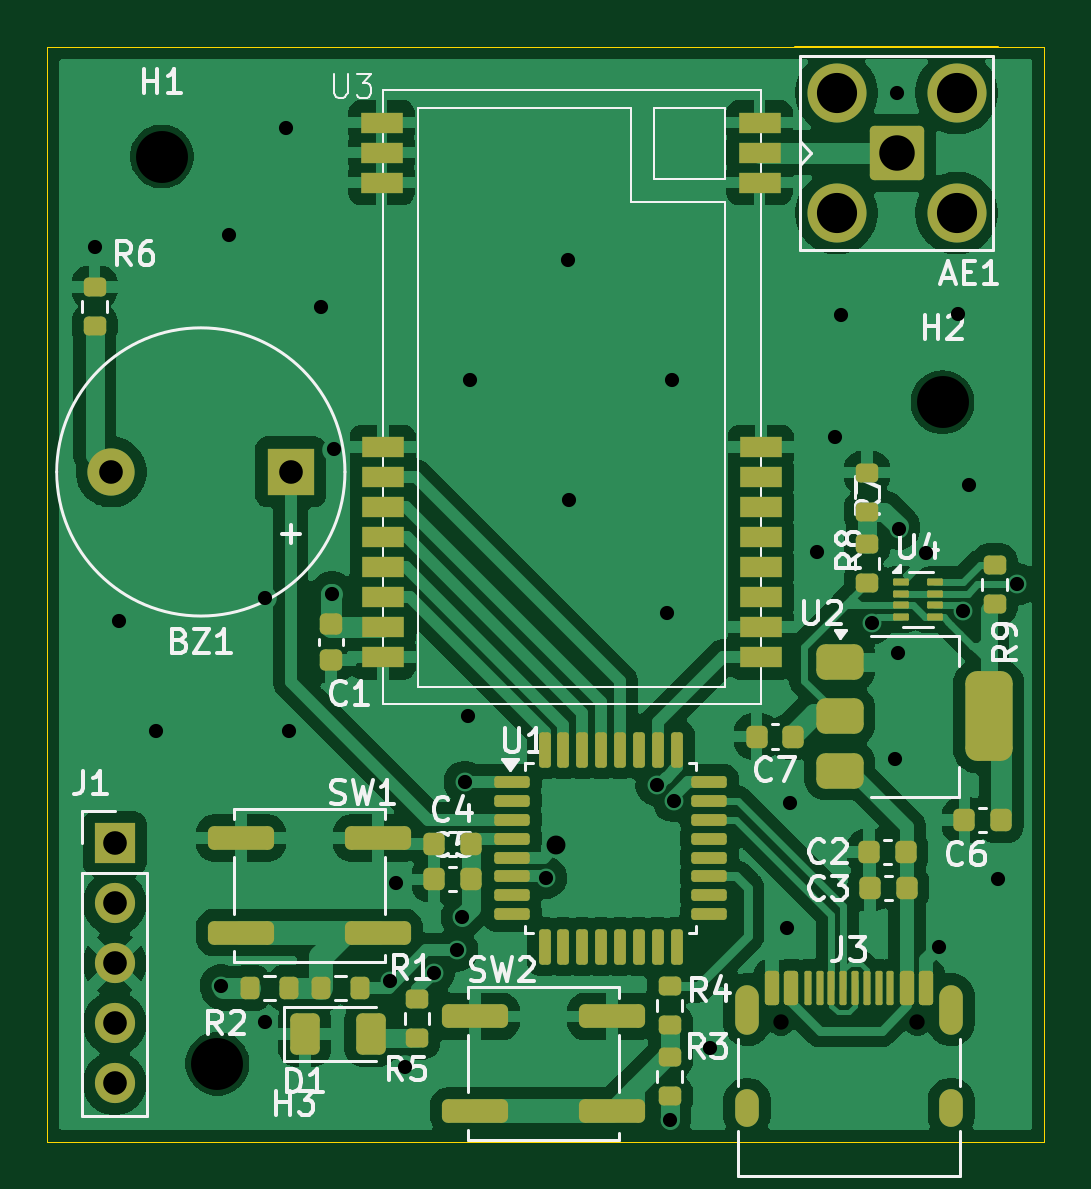
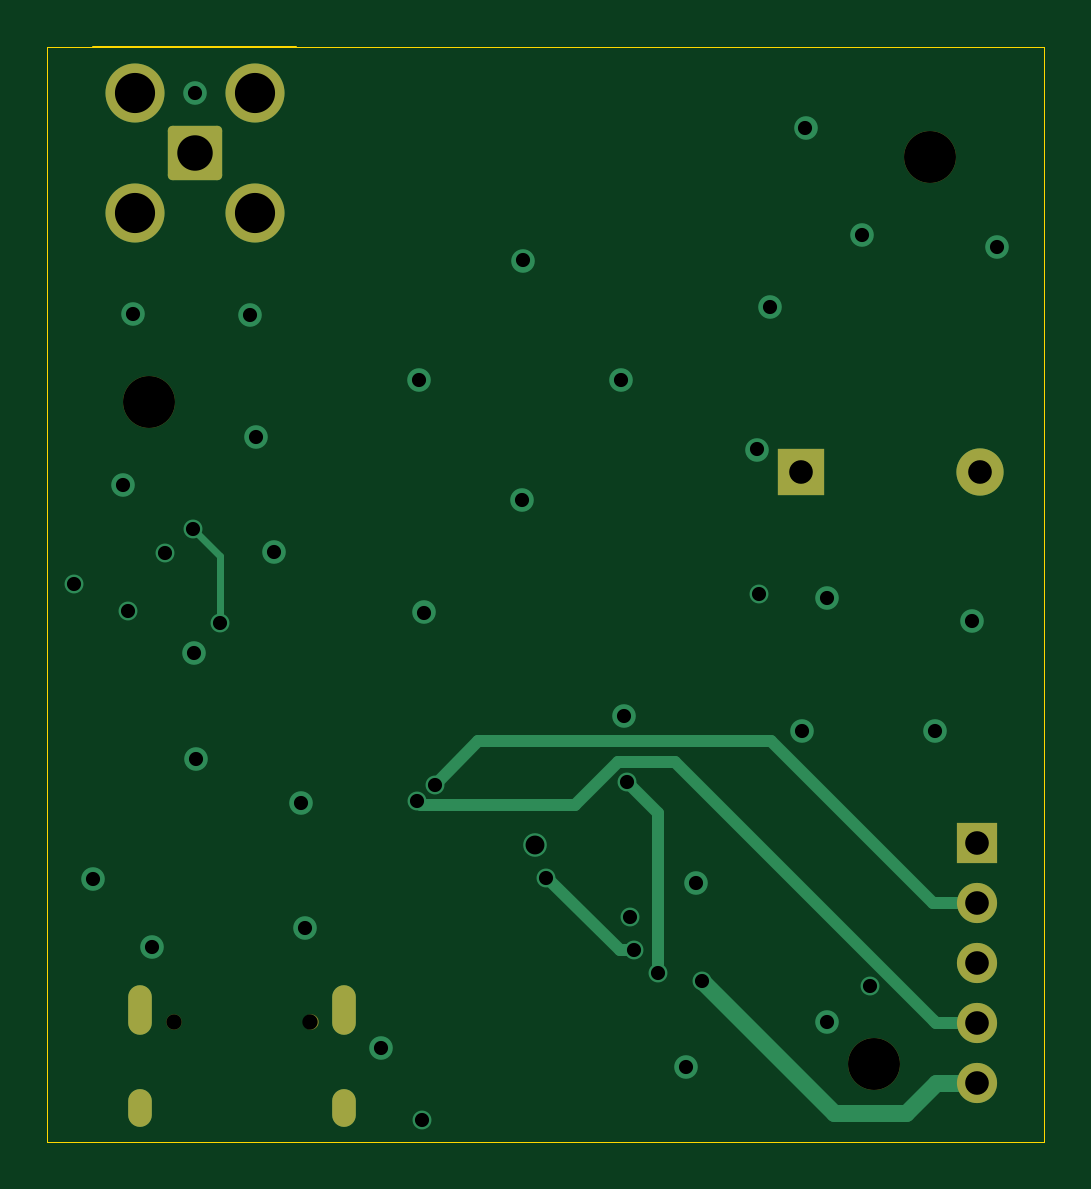
Circuit board: 13 layer files. Board 42.2 x 46.4 mm.
- bottom_copper: KC_proj-CuBottom.gbr (5459 bytes)
- inner_copper: KC_proj-CuIn1.gbr (49082 bytes)
- inner_copper: KC_proj-CuIn2.gbr (96764 bytes)
- top_copper: KC_proj-CuTop.gbr (122910 bytes)
- outline: KC_proj-EdgeCuts.gbr (734 bytes)
- bottom_mask: KC_proj-MaskBottom.gbr (2024 bytes)
- top_mask: KC_proj-MaskTop.gbr (7057 bytes)
- drill: KC_proj-NPTH.drl (466 bytes)
- drill: KC_proj-PTH.drl (1756 bytes)
- paste: KC_proj-PasteBottom.gbr (452 bytes)
- paste: KC_proj-PasteTop.gbr (6267 bytes)
- bottom_silk: KC_proj-SilkBottom.gbr (2034 bytes)
- top_silk: KC_proj-SilkTop.gbr (45409 bytes)

=== bottom_copper: KC_proj-CuBottom.gbr ===
%TF.GenerationSoftware,KiCad,Pcbnew,10.0.1*%
%TF.CreationDate,2026-04-30T19:03:56-05:00*%
%TF.ProjectId,KC_proj,4b435f70-726f-46a2-9e6b-696361645f70,rev?*%
%TF.SameCoordinates,Original*%
%TF.FileFunction,Copper,L4,Bot*%
%TF.FilePolarity,Positive*%
%FSLAX46Y46*%
G04 Gerber Fmt 4.6, Leading zero omitted, Abs format (unit mm)*
G04 Created by KiCad (PCBNEW 10.0.1) date 2026-04-30 19:03:56*
%MOMM*%
%LPD*%
G01*
G04 APERTURE LIST*
G04 Aperture macros list*
%AMRoundRect*
0 Rectangle with rounded corners*
0 $1 Rounding radius*
0 $2 $3 $4 $5 $6 $7 $8 $9 X,Y pos of 4 corners*
0 Add a 4 corners polygon primitive as box body*
4,1,4,$2,$3,$4,$5,$6,$7,$8,$9,$2,$3,0*
0 Add four circle primitives for the rounded corners*
1,1,$1+$1,$2,$3*
1,1,$1+$1,$4,$5*
1,1,$1+$1,$6,$7*
1,1,$1+$1,$8,$9*
0 Add four rect primitives between the rounded corners*
20,1,$1+$1,$2,$3,$4,$5,0*
20,1,$1+$1,$4,$5,$6,$7,0*
20,1,$1+$1,$6,$7,$8,$9,0*
20,1,$1+$1,$8,$9,$2,$3,0*%
G04 Aperture macros list end*
%TA.AperFunction,ComponentPad*%
%ADD10O,1.000000X2.100000*%
%TD*%
%TA.AperFunction,ComponentPad*%
%ADD11O,1.000000X1.600000*%
%TD*%
%TA.AperFunction,ComponentPad*%
%ADD12R,2.000000X2.000000*%
%TD*%
%TA.AperFunction,ComponentPad*%
%ADD13C,2.000000*%
%TD*%
%TA.AperFunction,ComponentPad*%
%ADD14R,1.700000X1.700000*%
%TD*%
%TA.AperFunction,ComponentPad*%
%ADD15C,1.700000*%
%TD*%
%TA.AperFunction,ComponentPad*%
%ADD16RoundRect,0.200100X-0.949900X-0.949900X0.949900X-0.949900X0.949900X0.949900X-0.949900X0.949900X0*%
%TD*%
%TA.AperFunction,ComponentPad*%
%ADD17C,2.500000*%
%TD*%
%TA.AperFunction,ViaPad*%
%ADD18C,0.800000*%
%TD*%
%TA.AperFunction,ViaPad*%
%ADD19C,1.000000*%
%TD*%
%TA.AperFunction,Conductor*%
%ADD20C,0.700000*%
%TD*%
%TA.AperFunction,Conductor*%
%ADD21C,0.500000*%
%TD*%
%TA.AperFunction,Conductor*%
%ADD22C,0.300000*%
%TD*%
G04 APERTURE END LIST*
D10*
%TO.P,J3,SH,SHIELD_SH*%
%TO.N,unconnected-(J3-SHIELD-PadSH)*%
X148925000Y-99115000D03*
D11*
X148925000Y-103295000D03*
D10*
X157565000Y-99115000D03*
D11*
X157565000Y-103295000D03*
%TD*%
D12*
%TO.P,BZ1,1,+_1*%
%TO.N,/BZR*%
X129600000Y-76350000D03*
D13*
%TO.P,BZ1,2,-_2*%
%TO.N,Net-(BZ1--)*%
X122000000Y-76350000D03*
%TD*%
D14*
%TO.P,J1,1,Pin_1_1*%
%TO.N,/STLink_3v3*%
X122150000Y-92070000D03*
D15*
%TO.P,J1,2,Pin_2_2*%
%TO.N,/SWCLK*%
X122150000Y-94610000D03*
%TO.P,J1,3,Pin_3_3*%
%TO.N,GND*%
X122150000Y-97150000D03*
%TO.P,J1,4,Pin_4_4*%
%TO.N,/SWDIO*%
X122150000Y-99690000D03*
%TO.P,J1,5,Pin_5_5*%
%TO.N,/MCU_NRST*%
X122150000Y-102230000D03*
%TD*%
D16*
%TO.P,AE1,1,A_1*%
%TO.N,Net-(AE1-A)*%
X155250000Y-62850000D03*
D17*
%TO.P,AE1,2*%
%TO.N,N/C*%
X152710000Y-60310000D03*
X152710000Y-65390000D03*
X157790000Y-60310000D03*
X157790000Y-65390000D03*
%TD*%
D18*
%TO.N,/STLink_3v3*%
X158060659Y-82250000D03*
%TO.N,GND*%
X156500000Y-79800000D03*
%TO.N,+3V3*%
X160350000Y-81100000D03*
%TO.N,Net-(U4-PR1)*%
X155350000Y-78750000D03*
X154200000Y-82750000D03*
%TO.N,/SWDIO*%
X145830176Y-90281107D03*
%TO.N,/SWCLK*%
X145098959Y-89598959D03*
%TO.N,/MCU_NRST*%
X133800000Y-97900000D03*
D19*
%TO.N,GND*%
X155250000Y-60300000D03*
X147350000Y-100750000D03*
X150600000Y-95650000D03*
X155200000Y-88500000D03*
X155300000Y-84000000D03*
X137100000Y-86700000D03*
X134050000Y-93750000D03*
D18*
%TO.N,+3V3*%
X136850000Y-95200000D03*
D19*
%TO.N,GND*%
X140850000Y-92150000D03*
D18*
%TO.N,/MCU_NRST*%
X136650000Y-96600000D03*
X140406876Y-93521048D03*
%TO.N,/USR_LED*%
X135650000Y-97550000D03*
X136975000Y-89475000D03*
D19*
%TO.N,GND*%
X122350000Y-82650000D03*
X123900000Y-87300000D03*
D18*
%TO.N,+3V3*%
X131350000Y-81500000D03*
D19*
%TO.N,GND*%
X128500000Y-81700000D03*
X128500000Y-99650000D03*
X129550000Y-87300000D03*
X127000000Y-66300000D03*
X121300000Y-66837500D03*
X129400000Y-61800000D03*
X131450000Y-75400000D03*
X130900000Y-69350000D03*
X141350000Y-67400000D03*
X137200000Y-72450000D03*
X145750000Y-72450000D03*
X141400000Y-77550000D03*
X145550000Y-82300000D03*
D18*
%TO.N,+3V3*%
X126650000Y-98100000D03*
X145650000Y-103800000D03*
D19*
%TO.N,GND*%
X151900000Y-79750000D03*
X158300000Y-76900000D03*
X152650000Y-74850000D03*
X157850000Y-69650000D03*
X152900000Y-69700000D03*
X134450000Y-101550000D03*
X157050000Y-96450000D03*
X159550000Y-93600000D03*
X150750000Y-90350000D03*
%TD*%
%TO.N,/MCU_NRST*%
D20*
X128200000Y-103500000D02*
X125140000Y-103500000D01*
X125140000Y-103500000D02*
X123870000Y-102230000D01*
X123870000Y-102230000D02*
X122150000Y-102230000D01*
X133800000Y-97900000D02*
X128200000Y-103500000D01*
%TO.N,/SWCLK*%
D21*
X143250000Y-87750000D02*
X145098959Y-89598959D01*
X130880000Y-87750000D02*
X143250000Y-87750000D01*
X124020000Y-94610000D02*
X130880000Y-87750000D01*
X122150000Y-94610000D02*
X124020000Y-94610000D01*
%TO.N,/SWDIO*%
X123857918Y-99690000D02*
X122150000Y-99690000D01*
X123945000Y-99602918D02*
X123857918Y-99690000D01*
%TO.N,Net-(U4-PR1)*%
D22*
X154200000Y-82750000D02*
X154200000Y-79900000D01*
X154200000Y-79900000D02*
X155350000Y-78750000D01*
%TO.N,/SWDIO*%
D21*
X134922918Y-88625000D02*
X123945000Y-99602918D01*
X137327082Y-88625000D02*
X134922918Y-88625000D01*
X145662324Y-90448959D02*
X139151041Y-90448959D01*
X139151041Y-90448959D02*
X137327082Y-88625000D01*
X145830176Y-90281107D02*
X145662324Y-90448959D01*
%TO.N,/MCU_NRST*%
X140328952Y-93521048D02*
X137250000Y-96600000D01*
X140406876Y-93521048D02*
X140328952Y-93521048D01*
X137250000Y-96600000D02*
X136650000Y-96600000D01*
%TO.N,/USR_LED*%
X135650000Y-90800000D02*
X136975000Y-89475000D01*
X135650000Y-97550000D02*
X135650000Y-90800000D01*
%TD*%
M02*

=== inner_copper: KC_proj-CuIn1.gbr (49082 bytes, source omitted) ===
=== inner_copper: KC_proj-CuIn2.gbr (96764 bytes, source omitted) ===
=== top_copper: KC_proj-CuTop.gbr (122910 bytes, source omitted) ===
=== outline: KC_proj-EdgeCuts.gbr ===
%TF.GenerationSoftware,KiCad,Pcbnew,10.0.1*%
%TF.CreationDate,2026-04-30T19:03:56-05:00*%
%TF.ProjectId,KC_proj,4b435f70-726f-46a2-9e6b-696361645f70,rev?*%
%TF.SameCoordinates,Original*%
%TF.FileFunction,Profile,NP*%
%FSLAX46Y46*%
G04 Gerber Fmt 4.6, Leading zero omitted, Abs format (unit mm)*
G04 Created by KiCad (PCBNEW 10.0.1) date 2026-04-30 19:03:56*
%MOMM*%
%LPD*%
G01*
G04 APERTURE LIST*
%TA.AperFunction,Profile*%
%ADD10C,0.050000*%
%TD*%
%TA.AperFunction,Profile*%
%ADD11C,0.100000*%
%TD*%
G04 APERTURE END LIST*
D10*
X119300000Y-58350000D02*
X161500000Y-58350000D01*
X161500000Y-104700000D01*
X119300000Y-104700000D01*
X119300000Y-58350000D01*
%TO.C,AE1*%
D11*
X159550000Y-58350000D02*
X150950000Y-58350000D01*
%TD*%
M02*

=== bottom_mask: KC_proj-MaskBottom.gbr (2024 bytes, source withheld) ===
=== top_mask: KC_proj-MaskTop.gbr (7057 bytes, source omitted) ===
=== drill: KC_proj-NPTH.drl ===
M48
; DRILL file KiCad 10.0.1 date 2026-04-30T19:03:56
; FORMAT={-:-/ absolute / inch / decimal}
; #@! TF.CreationDate,2026-04-30T19:03:56-05:00
; #@! TF.GenerationSoftware,Kicad,Pcbnew,10.0.1
; #@! TF.FileFunction,NonPlated,1,4,NPTH
FMAT,2
INCH
; #@! TA.AperFunction,NonPlated,NPTH,ComponentDrill
T1C0.0256
; #@! TA.AperFunction,NonPlated,NPTH,ComponentDrill
T2C0.0866
%
G90
G05
T1
X5.9195Y-3.923
X6.147Y-3.923
T2
X4.8878Y-2.4803
X4.9803Y-3.9921
X6.189Y-2.8898
M30

=== drill: KC_proj-PTH.drl ===
M48
; DRILL file KiCad 10.0.1 date 2026-04-30T19:03:56
; FORMAT={-:-/ absolute / inch / decimal}
; #@! TF.CreationDate,2026-04-30T19:03:56-05:00
; #@! TF.GenerationSoftware,Kicad,Pcbnew,10.0.1
; #@! TF.FileFunction,Plated,1,4,PTH
FMAT,2
INCH
; #@! TA.AperFunction,Plated,PTH,ViaDrill
T1C0.0236
; #@! TA.AperFunction,Plated,PTH,ComponentDrill
T2C0.0236
; #@! TA.AperFunction,Plated,PTH,ViaDrill
T3C0.0315
; #@! TA.AperFunction,Plated,PTH,ComponentDrill
T4C0.0394
; #@! TA.AperFunction,Plated,PTH,ComponentDrill
T5C0.0591
; #@! TA.AperFunction,Plated,PTH,ComponentDrill
T6C0.0669
%
G90
G05
T1
X4.7756Y-2.6314
X4.8169Y-3.2539
X4.878Y-3.437
X4.9862Y-3.8622
X5.0Y-2.6102
X5.0591Y-3.2165
X5.0591Y-3.9232
X5.0945Y-2.4331
X5.1004Y-3.437
X5.1535Y-2.7303
X5.1713Y-3.2087
X5.1752Y-2.9685
X5.2677Y-3.8543
X5.2776Y-3.6909
X5.2933Y-3.998
X5.3406Y-3.8406
X5.3799Y-3.8031
X5.3878Y-3.748
X5.3927Y-3.5226
X5.3976Y-3.4134
X5.4016Y-2.8524
X5.5278Y-3.6819
X5.565Y-2.6535
X5.5669Y-3.0531
X5.7126Y-3.5275
X5.7303Y-3.2402
X5.7343Y-4.0866
X5.7382Y-2.8524
X5.7413Y-3.5544
X5.8012Y-3.9665
X5.9291Y-3.7657
X5.935Y-3.5571
X5.9803Y-3.1398
X6.0098Y-2.9469
X6.0197Y-2.7441
X6.0709Y-3.2579
X6.1102Y-3.4843
X6.1122Y-2.374
X6.1142Y-3.3071
X6.1161Y-3.1004
X6.1614Y-3.1417
X6.1831Y-3.7972
X6.2146Y-2.7421
X6.2229Y-3.2382
X6.2323Y-3.0276
X6.2815Y-3.685
X6.313Y-3.1929
T3
X5.5453Y-3.628
T4
X4.8031Y-3.0059
X4.8091Y-3.6248
X4.8091Y-3.7248
X4.8091Y-3.8248
X4.8091Y-3.9248
X4.8091Y-4.0248
X5.1024Y-3.0059
T5
X6.1122Y-2.4744
T6
X6.0122Y-2.3744
X6.0122Y-2.5744
X6.2122Y-2.3744
X6.2122Y-2.5744
T2
G00X5.8632Y-3.8805
M15
G01X5.8632Y-3.9238
M16
G05
G00X5.8632Y-4.0549
M15
G01X5.8632Y-4.0785
M16
G05
G00X6.2033Y-3.8805
M15
G01X6.2033Y-3.9238
M16
G05
G00X6.2033Y-4.0549
M15
G01X6.2033Y-4.0785
M16
G05
M30

=== paste: KC_proj-PasteBottom.gbr ===
%TF.GenerationSoftware,KiCad,Pcbnew,10.0.1*%
%TF.CreationDate,2026-04-30T19:03:56-05:00*%
%TF.ProjectId,KC_proj,4b435f70-726f-46a2-9e6b-696361645f70,rev?*%
%TF.SameCoordinates,Original*%
%TF.FileFunction,Paste,Bot*%
%TF.FilePolarity,Positive*%
%FSLAX46Y46*%
G04 Gerber Fmt 4.6, Leading zero omitted, Abs format (unit mm)*
G04 Created by KiCad (PCBNEW 10.0.1) date 2026-04-30 19:03:56*
%MOMM*%
%LPD*%
G01*
G04 APERTURE LIST*
G04 APERTURE END LIST*
M02*

=== paste: KC_proj-PasteTop.gbr ===
%TF.GenerationSoftware,KiCad,Pcbnew,10.0.1*%
%TF.CreationDate,2026-04-30T19:03:56-05:00*%
%TF.ProjectId,KC_proj,4b435f70-726f-46a2-9e6b-696361645f70,rev?*%
%TF.SameCoordinates,Original*%
%TF.FileFunction,Paste,Top*%
%TF.FilePolarity,Positive*%
%FSLAX46Y46*%
G04 Gerber Fmt 4.6, Leading zero omitted, Abs format (unit mm)*
G04 Created by KiCad (PCBNEW 10.0.1) date 2026-04-30 19:03:56*
%MOMM*%
%LPD*%
G01*
G04 APERTURE LIST*
G04 Aperture macros list*
%AMRoundRect*
0 Rectangle with rounded corners*
0 $1 Rounding radius*
0 $2 $3 $4 $5 $6 $7 $8 $9 X,Y pos of 4 corners*
0 Add a 4 corners polygon primitive as box body*
4,1,4,$2,$3,$4,$5,$6,$7,$8,$9,$2,$3,0*
0 Add four circle primitives for the rounded corners*
1,1,$1+$1,$2,$3*
1,1,$1+$1,$4,$5*
1,1,$1+$1,$6,$7*
1,1,$1+$1,$8,$9*
0 Add four rect primitives between the rounded corners*
20,1,$1+$1,$2,$3,$4,$5,0*
20,1,$1+$1,$4,$5,$6,$7,0*
20,1,$1+$1,$6,$7,$8,$9,0*
20,1,$1+$1,$8,$9,$2,$3,0*%
G04 Aperture macros list end*
%ADD10RoundRect,0.150000X-0.150000X-0.575000X0.150000X-0.575000X0.150000X0.575000X-0.150000X0.575000X0*%
%ADD11RoundRect,0.075000X-0.075000X-0.650000X0.075000X-0.650000X0.075000X0.650000X-0.075000X0.650000X0*%
%ADD12RoundRect,0.225000X0.225000X0.250000X-0.225000X0.250000X-0.225000X-0.250000X0.225000X-0.250000X0*%
%ADD13RoundRect,0.225000X-0.250000X0.225000X-0.250000X-0.225000X0.250000X-0.225000X0.250000X0.225000X0*%
%ADD14R,1.800000X0.900000*%
%ADD15RoundRect,0.200000X0.275000X-0.200000X0.275000X0.200000X-0.275000X0.200000X-0.275000X-0.200000X0*%
%ADD16RoundRect,0.375000X-0.625000X-0.375000X0.625000X-0.375000X0.625000X0.375000X-0.625000X0.375000X0*%
%ADD17RoundRect,0.500000X-0.500000X-1.400000X0.500000X-1.400000X0.500000X1.400000X-0.500000X1.400000X0*%
%ADD18RoundRect,0.250000X-1.150000X-0.250000X1.150000X-0.250000X1.150000X0.250000X-1.150000X0.250000X0*%
%ADD19RoundRect,0.050000X-0.285000X-0.100000X0.285000X-0.100000X0.285000X0.100000X-0.285000X0.100000X0*%
%ADD20RoundRect,0.200000X-0.200000X-0.275000X0.200000X-0.275000X0.200000X0.275000X-0.200000X0.275000X0*%
%ADD21RoundRect,0.200000X-0.275000X0.200000X-0.275000X-0.200000X0.275000X-0.200000X0.275000X0.200000X0*%
%ADD22RoundRect,0.250000X-0.375000X-0.625000X0.375000X-0.625000X0.375000X0.625000X-0.375000X0.625000X0*%
%ADD23RoundRect,0.225000X-0.225000X-0.250000X0.225000X-0.250000X0.225000X0.250000X-0.225000X0.250000X0*%
%ADD24RoundRect,0.125000X-0.625000X-0.125000X0.625000X-0.125000X0.625000X0.125000X-0.625000X0.125000X0*%
%ADD25RoundRect,0.125000X-0.125000X-0.625000X0.125000X-0.625000X0.125000X0.625000X-0.125000X0.625000X0*%
G04 APERTURE END LIST*
D10*
%TO.C,J3*%
X149995000Y-98200000D03*
X150795000Y-98200000D03*
D11*
X151995000Y-98200000D03*
X152995000Y-98200000D03*
X153495000Y-98200000D03*
X154495000Y-98200000D03*
D10*
X155695000Y-98200000D03*
X156495000Y-98200000D03*
X156495000Y-98200000D03*
X155695000Y-98200000D03*
D11*
X154995000Y-98200000D03*
X153995000Y-98200000D03*
X152495000Y-98200000D03*
X151495000Y-98200000D03*
D10*
X150795000Y-98200000D03*
X149995000Y-98200000D03*
%TD*%
D12*
%TO.C,C6*%
X158125000Y-91100000D03*
X159675000Y-91100000D03*
%TD*%
D13*
%TO.C,C1*%
X131300000Y-84325000D03*
X131300000Y-82775000D03*
%TD*%
D14*
%TO.C,U3*%
X149500000Y-84190000D03*
X149500000Y-82920000D03*
X149500000Y-81650000D03*
X149500000Y-80380000D03*
X149500000Y-79110000D03*
X149500000Y-77840000D03*
X149500000Y-76570000D03*
X149500000Y-75300000D03*
X149450000Y-64100000D03*
X149450000Y-62830000D03*
X149450000Y-61560000D03*
X133450000Y-61560000D03*
X133450000Y-62830000D03*
X133450000Y-64100000D03*
X133500000Y-75300000D03*
X133500000Y-76570000D03*
X133500000Y-77840000D03*
X133500000Y-79110000D03*
X133500000Y-80380000D03*
X133500000Y-81650000D03*
X133500000Y-82920000D03*
X133500000Y-84190000D03*
%TD*%
D15*
%TO.C,R5*%
X134950000Y-100325000D03*
X134950000Y-98675000D03*
%TD*%
D16*
%TO.C,U2*%
X152850000Y-84400000D03*
X152850000Y-86700000D03*
D17*
X159150000Y-86700000D03*
D16*
X152850000Y-89000000D03*
%TD*%
D18*
%TO.C,SW1*%
X127500000Y-91850000D03*
X133300000Y-91850000D03*
X127500000Y-95850000D03*
X133300000Y-95850000D03*
%TD*%
D19*
%TO.C,U4*%
X155420000Y-81000000D03*
X155420000Y-81500000D03*
X155420000Y-82000000D03*
X155420000Y-82500000D03*
X156900000Y-82500000D03*
X156900000Y-82000000D03*
X156900000Y-81500000D03*
X156900000Y-81000000D03*
%TD*%
D20*
%TO.C,R1*%
X130875000Y-98190000D03*
X132525000Y-98190000D03*
%TD*%
D15*
%TO.C,R6*%
X121300000Y-70162500D03*
X121300000Y-68512500D03*
%TD*%
%TO.C,R4*%
X145650000Y-99775000D03*
X145650000Y-98125000D03*
%TD*%
D12*
%TO.C,C3*%
X155675000Y-93950000D03*
X154125000Y-93950000D03*
%TD*%
%TO.C,C2*%
X155650000Y-92450000D03*
X154100000Y-92450000D03*
%TD*%
D21*
%TO.C,R9*%
X159400000Y-80275000D03*
X159400000Y-81925000D03*
%TD*%
D22*
%TO.C,D1*%
X130200000Y-100150000D03*
X133000000Y-100150000D03*
%TD*%
D15*
%TO.C,R7*%
X154000000Y-81050000D03*
X154000000Y-79400000D03*
%TD*%
%TO.C,R8*%
X154000000Y-78025000D03*
X154000000Y-76375000D03*
%TD*%
D23*
%TO.C,C4*%
X135675000Y-92100000D03*
X137225000Y-92100000D03*
%TD*%
D18*
%TO.C,SW2*%
X137400000Y-99400000D03*
X143200000Y-99400000D03*
X137400000Y-103400000D03*
X143200000Y-103400000D03*
%TD*%
D15*
%TO.C,R3*%
X145650000Y-102775000D03*
X145650000Y-101125000D03*
%TD*%
D24*
%TO.C,U1*%
X138975000Y-89475000D03*
X138975000Y-90275000D03*
X138975000Y-91075000D03*
X138975000Y-91875000D03*
X138975000Y-92675000D03*
X138975000Y-93475000D03*
X138975000Y-94275000D03*
X138975000Y-95075000D03*
D25*
X140350000Y-96450000D03*
X141150000Y-96450000D03*
X141950000Y-96450000D03*
X142750000Y-96450000D03*
X143550000Y-96450000D03*
X144350000Y-96450000D03*
X145150000Y-96450000D03*
X145950000Y-96450000D03*
D24*
X147325000Y-95075000D03*
X147325000Y-94275000D03*
X147325000Y-93475000D03*
X147325000Y-92675000D03*
X147325000Y-91875000D03*
X147325000Y-91075000D03*
X147325000Y-90275000D03*
X147325000Y-89475000D03*
D25*
X145950000Y-88100000D03*
X145150000Y-88100000D03*
X144350000Y-88100000D03*
X143550000Y-88100000D03*
X142750000Y-88100000D03*
X141950000Y-88100000D03*
X141150000Y-88100000D03*
X140350000Y-88100000D03*
%TD*%
D23*
%TO.C,C5*%
X135675000Y-93600000D03*
X137225000Y-93600000D03*
%TD*%
D20*
%TO.C,R2*%
X127875000Y-98200000D03*
X129525000Y-98200000D03*
%TD*%
D12*
%TO.C,C7*%
X150875000Y-87550000D03*
X149325000Y-87550000D03*
%TD*%
M02*

=== bottom_silk: KC_proj-SilkBottom.gbr (2034 bytes, source withheld) ===
=== top_silk: KC_proj-SilkTop.gbr (45409 bytes, source omitted) ===
